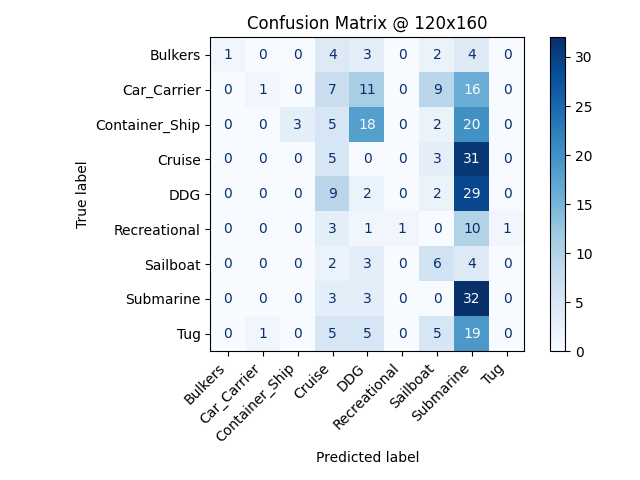

The data file committed next to this chart (first rows):
, Bulkers, Car_Carrier, Container_Ship, Cruise, DDG, Recreational, Sailboat, Submarine, Tug
Bulkers, 1, 0, 0, 4, 3, 0, 2, 4, 0
Car_Carrier, 0, 1, 0, 7, 11, 0, 9, 16, 0
Container_Ship, 0, 0, 3, 5, 18, 0, 2, 20, 0
Cruise, 0, 0, 0, 5, 0, 0, 3, 31, 0
DDG, 0, 0, 0, 9, 2, 0, 2, 29, 0
Recreational, 0, 0, 0, 3, 1, 1, 0, 10, 1
Sailboat, 0, 0, 0, 2, 3, 0, 6, 4, 0
Submarine, 0, 0, 0, 3, 3, 0, 0, 32, 0
Tug, 0, 1, 0, 5, 5, 0, 5, 19, 0
